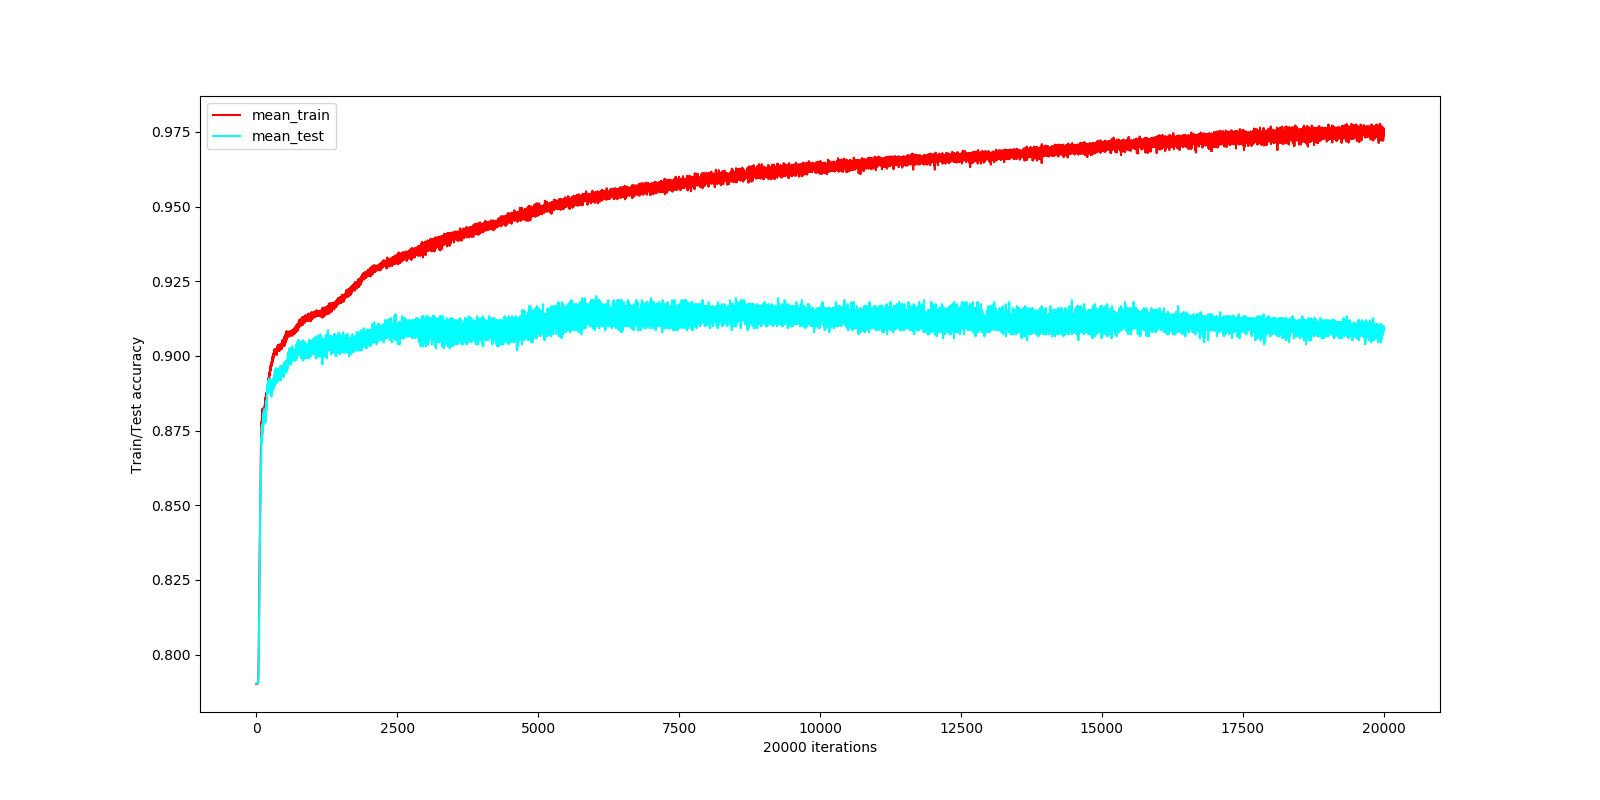

The data file committed next to this chart (first rows):
iter, tr-acc, te-acc
0, 0.7902, 0.7903
1, 0.7903, 0.7903
2, 0.7903, 0.7903
3, 0.7903, 0.7903
4, 0.7903, 0.7903
5, 0.7903, 0.7903
6, 0.7903, 0.7903
7, 0.7903, 0.7903
8, 0.7903, 0.7903
9, 0.7903, 0.7903
10, 0.7903, 0.7903
11, 0.7903, 0.7903
12, 0.7903, 0.7903
13, 0.7903, 0.7903
14, 0.7903, 0.7903
15, 0.7903, 0.7903
16, 0.7903, 0.7903
17, 0.7903, 0.7903
18, 0.7903, 0.7903
19, 0.7903, 0.7903
20, 0.7903, 0.7903
21, 0.7903, 0.7903
22, 0.7903, 0.7903
23, 0.7903, 0.7903
24, 0.7903, 0.7903
25, 0.7903, 0.7903
26, 0.7903, 0.7903
27, 0.7903, 0.7903
28, 0.7903, 0.7903
29, 0.7903, 0.7903
30, 0.7908, 0.7903
31, 0.7915, 0.7903
32, 0.7915, 0.7903
33, 0.7925, 0.7903
34, 0.7923, 0.791
35, 0.7932, 0.791
36, 0.795, 0.7924
37, 0.7949, 0.7924
38, 0.7965, 0.7937
39, 0.7977, 0.7944
40, 0.7979, 0.7957
41, 0.7987, 0.7984
42, 0.8006, 0.7998
43, 0.8029, 0.8011
44, 0.8056, 0.8018
45, 0.8078, 0.8038
46, 0.809, 0.8045
47, 0.8117, 0.8098
48, 0.8128, 0.8112
49, 0.8155, 0.8119
50, 0.817, 0.8119
51, 0.8192, 0.8132
52, 0.8209, 0.8166
53, 0.8229, 0.8199
54, 0.8246, 0.8213
55, 0.8276, 0.8253
56, 0.8295, 0.826
57, 0.8311, 0.826
58, 0.8332, 0.8287
59, 0.8367, 0.832
... 19,940 more rows
